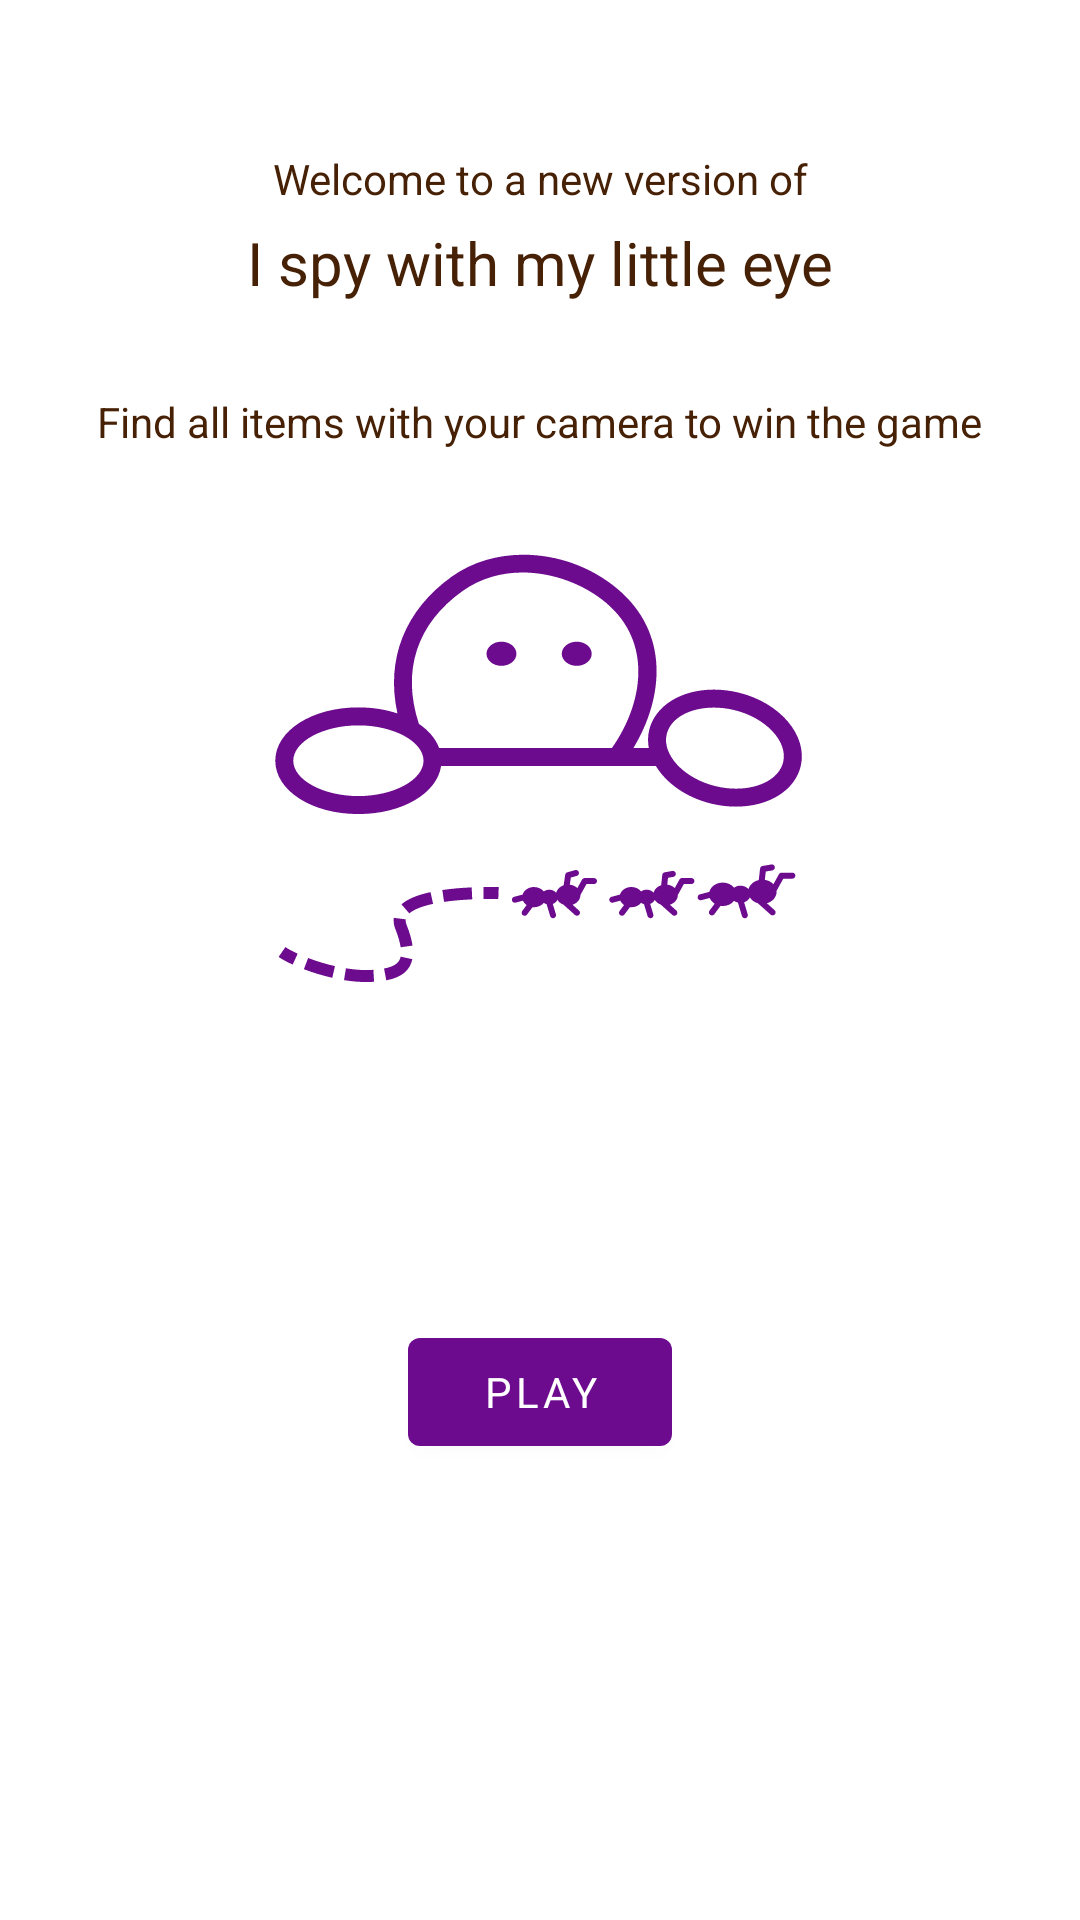

Here is an Android app screen rendered from its layout file. Give the layout XML and the strings, colors and styles it references.
<!-- AndroidManifest.xml: application theme Theme.ISenseWithMyLittleLens -->
<!-- res/layout/fragment_first.xml -->
<?xml version="1.0" encoding="utf-8"?>
<androidx.constraintlayout.widget.ConstraintLayout xmlns:android="http://schemas.android.com/apk/res/android"
    xmlns:app="http://schemas.android.com/apk/res-auto"
    xmlns:tools="http://schemas.android.com/tools"
    android:layout_width="match_parent"
    android:layout_height="match_parent"
    tools:context=".FirstFragment">

    <TextView
        android:id="@+id/textview_welcome"
        android:layout_width="wrap_content"
        android:layout_height="wrap_content"
        android:layout_marginTop="50dp"
        android:text="@string/textview_welcome"
        app:layout_constraintEnd_toEndOf="parent"
        app:layout_constraintStart_toStartOf="parent"
        app:layout_constraintTop_toTopOf="parent" />

    <TextView
        android:id="@+id/textview_i_spy_with_my_little_eye"
        android:layout_width="wrap_content"
        android:layout_height="wrap_content"
        android:layout_marginTop="5dp"
        android:text="@string/textview_i_spy_with_my_little_eye"
        android:textSize="20sp"
        app:layout_constraintEnd_toEndOf="parent"
        app:layout_constraintStart_toStartOf="parent"
        app:layout_constraintTop_toBottomOf="@id/textview_welcome"/>

    <TextView
        android:id="@+id/textview_game_explanation"
        android:layout_width="wrap_content"
        android:layout_height="wrap_content"
        android:layout_marginTop="30dp"
        android:text="@string/textview_game_explanation"
        app:layout_constraintEnd_toEndOf="parent"
        app:layout_constraintStart_toStartOf="parent"
        app:layout_constraintTop_toBottomOf="@id/textview_i_spy_with_my_little_eye" />

    <ImageView
        android:id="@+id/image_game"
        android:layout_width="wrap_content"
        android:layout_height="wrap_content"

        android:src="@drawable/observe_ant"
        app:layout_constraintEnd_toEndOf="parent"
        app:layout_constraintStart_toStartOf="parent"
        app:layout_constraintTop_toBottomOf="@id/textview_game_explanation"
        app:tint="?attr/colorPrimary" />

    <Button
        android:id="@+id/button_play"
        android:layout_width="wrap_content"
        android:layout_height="wrap_content"
        android:layout_marginTop="40dp"
        android:text="@string/play"
        app:layout_constraintEnd_toEndOf="parent"
        app:layout_constraintStart_toStartOf="parent"
        app:layout_constraintTop_toBottomOf="@id/image_game" />
</androidx.constraintlayout.widget.ConstraintLayout>
<!-- resources referenced by this layout -->
<resources>
  <!-- drawable observe_ant: vector/xml drawable (drawable, 6292 chars, omitted) -->
  <string name="play">Play</string>
  <string name="textview_game_explanation">Find all items with your camera to win the game</string>
  <string name="textview_i_spy_with_my_little_eye">I spy with my little eye</string>
  <string name="textview_welcome">Welcome to a new version of</string>
  <style name="Theme.ISenseWithMyLittleLens" parent="Theme.MaterialComponents.DayNight.DarkActionBar">
          
          <item name="colorPrimary">@color/purple_500</item>
          <item name="colorPrimaryVariant">@color/purple_700</item>
          <item name="colorOnPrimary">@color/white</item>
          <item name="colorPrimaryDark">@color/purple_darkest</item>
          
          <item name="colorSecondary">@color/teal_200</item>
          <item name="colorSecondaryVariant">@color/teal_700</item>
          <item name="colorOnSecondary">@color/black</item>
          
          <item name="android:statusBarColor">?attr/colorPrimaryVariant</item>
          
          <item name="fontFamily">@font/bakso_sapi</item>
          <item name="android:textColor">@color/purple_brown</item>
      </style>
  <color name="purple_500">#6d0b8e</color>
  <color name="purple_700">#8e0b57</color>
  <color name="white">#FFFFFFFF</color>
  <color name="purple_darkest">#000000</color>
  <color name="teal_200">#FF03DAC5</color>
  <color name="teal_700">#FF018786</color>
  <color name="black">#FF000000</color>
  <color name="purple_brown">#472106</color>
</resources>
